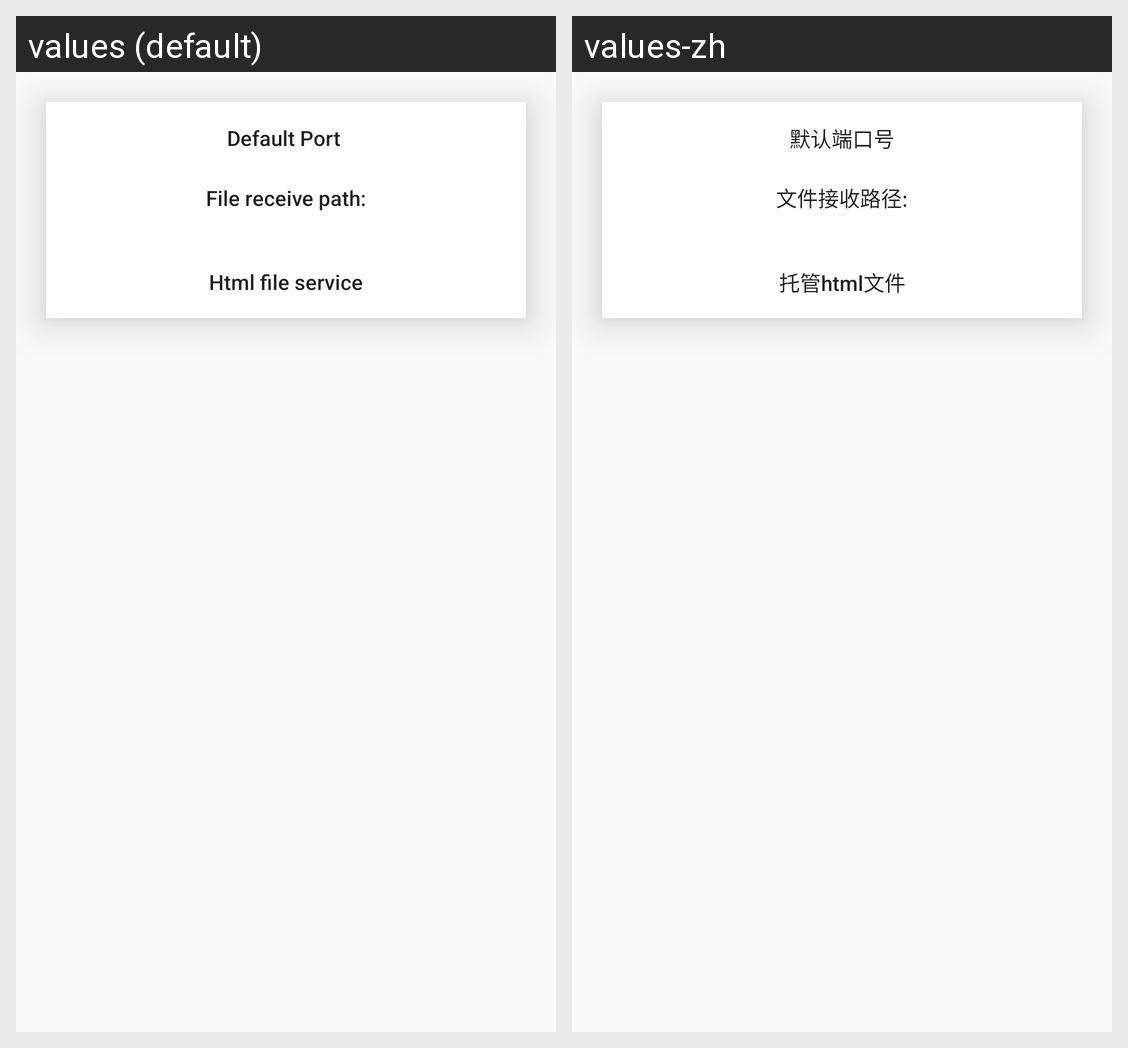

Translations of the strings shown on this Android screen, per locale in the grid:
Android screen res/layout/activity_settings.xml rendered under 2 locales, left to right: values (default), values-zh. Device: Nexus 5 (rendered at 1080×1920; each locale shown at half size, 540×960, under a caption strip naming it); theme AppTheme_withActionBar.
Strings drawn on this screen, with the default value and each locale's value (text and hints the layout hard-codes, and strings that could not be matched under every locale, appear in the picture but are not listed):

str_default_port
  values: Default Port 
  values-zh: 默认端口号

storagepath
  values: File receive path:
      
  values-zh: 文件接收路径:
      

custom_html_file
  values: Html file service
  values-zh: 托管html文件
